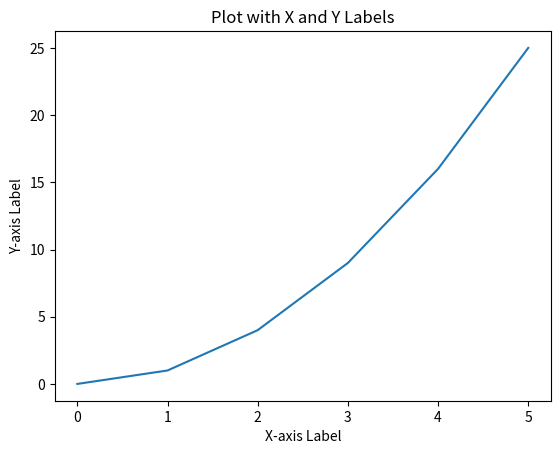

Python code for this plot:
import matplotlib.pyplot as plt

x = [0, 1, 2, 3, 4, 5]
y = [0, 1, 4, 9, 16, 25]

plt.plot(x, y)
plt.xlabel('X-axis Label')
plt.ylabel('Y-axis Label')
plt.title('Plot with X and Y Labels')
plt.show()
